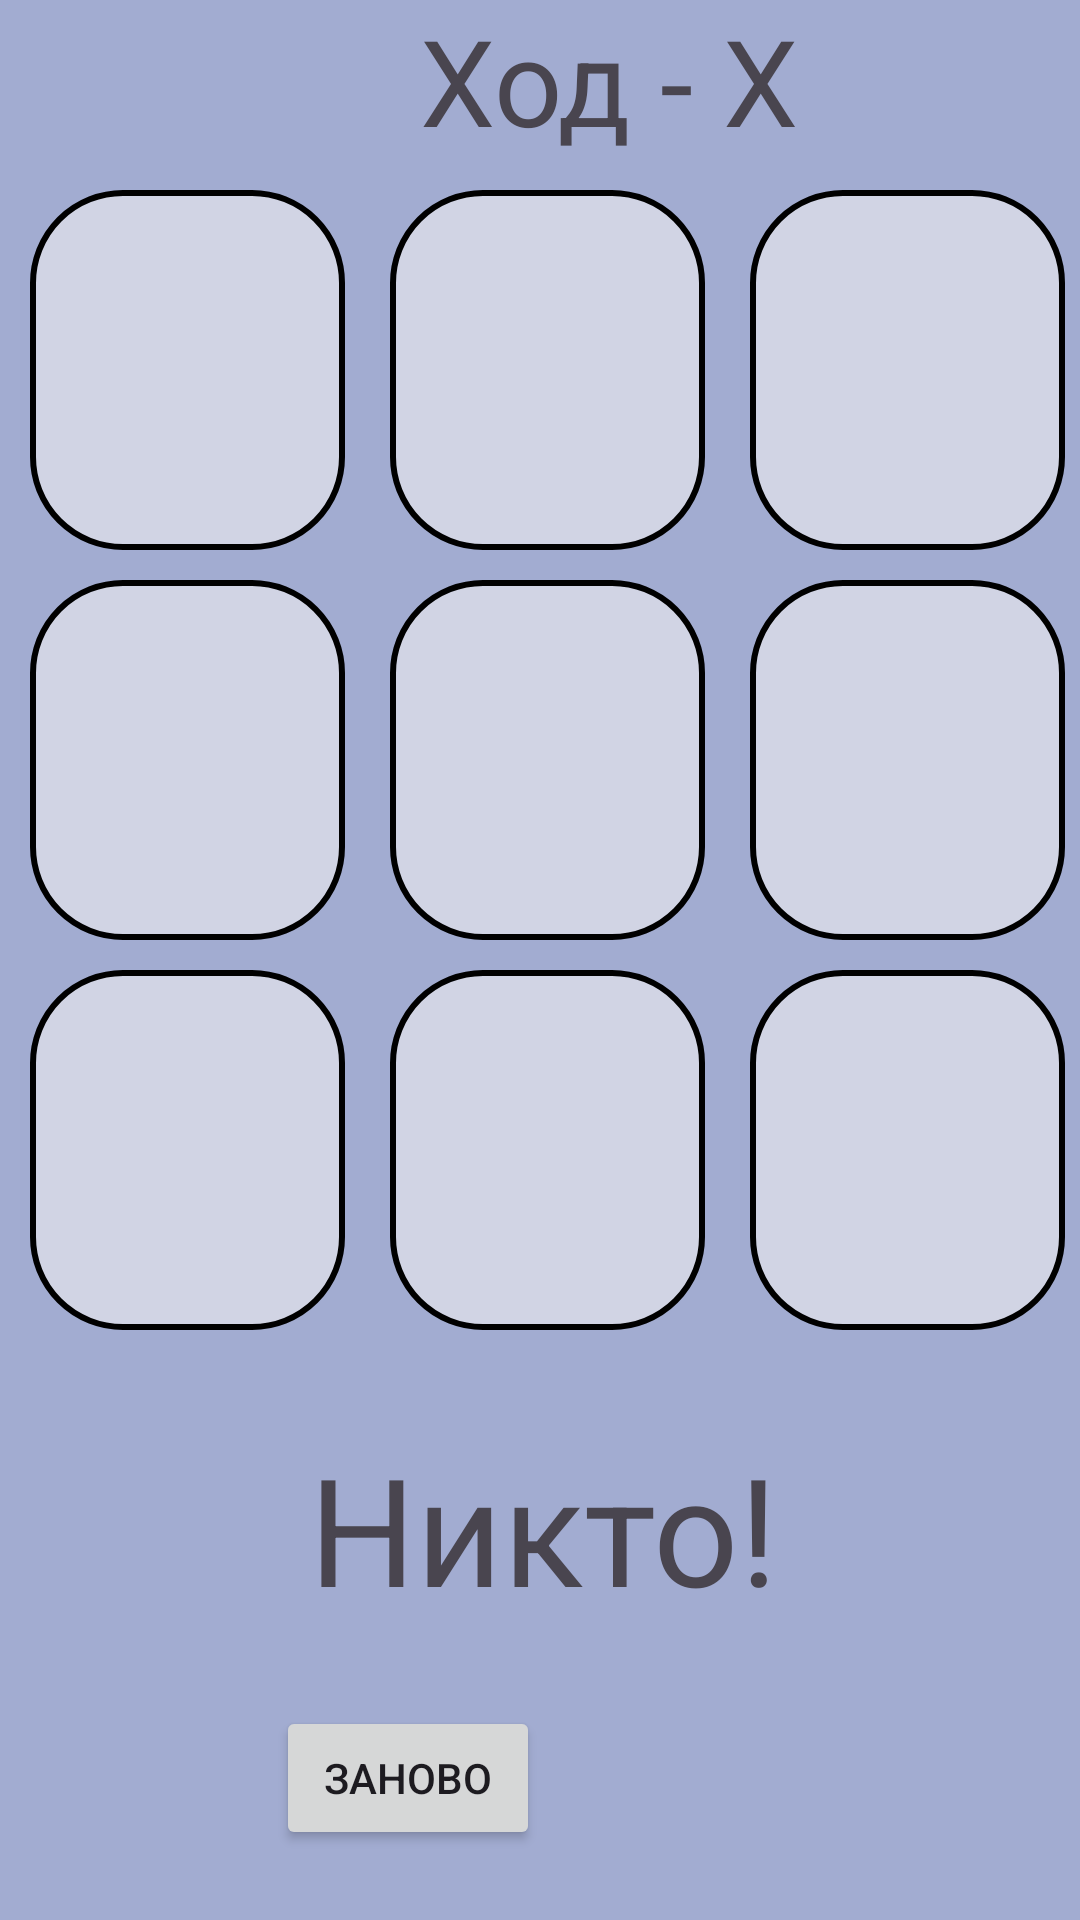

Layout XML and referenced resources for this Android screen:
<!-- AndroidManifest.xml: application theme Theme.Second_Almazbekov_Beksultan -->
<!-- res/layout/activity_emotion.xml -->
<?xml version="1.0" encoding="utf-8"?>
<RelativeLayout xmlns:android="http://schemas.android.com/apk/res/android"
    xmlns:app="http://schemas.android.com/apk/res-auto"
    xmlns:tools="http://schemas.android.com/tools"
    android:layout_width="match_parent"
    android:layout_height="match_parent"
    android:background="#A2ACD1"
    tools:context=".Emotion">

    <LinearLayout
        android:layout_width="match_parent"
        android:layout_height="wrap_content"
        android:orientation="vertical"
        android:weightSum="3">


        <TextView
            android:id="@+id/textView3"
            android:layout_width="wrap_content"
            android:layout_height="wrap_content"
            android:text="Ход - X"
            android:layout_marginLeft="140dp"
            android:textSize="40dp" />

        <LinearLayout
            android:layout_width="match_parent"
            android:layout_height="wrap_content"
            android:orientation="horizontal"
            android:weightSum="3">

            <ImageView
                android:id="@+id/image1"
                android:layout_width="0dp"
                android:layout_height="120dp"
                android:layout_marginStart="10dp"
                android:layout_marginTop="10dp"

                android:layout_marginEnd="5dp"
                android:layout_weight="1"
                android:adjustViewBounds="true"
                android:background="@drawable/border"
                android:padding="20dp" />

            <ImageView
                android:id="@+id/image2"
                android:layout_width="0dp"
                android:layout_height="120dp"
                android:layout_marginStart="10dp"
                android:layout_marginTop="10dp"

                android:layout_marginEnd="5dp"
                android:layout_weight="1"
                android:adjustViewBounds="true"
                android:background="@drawable/border"
                android:padding="20dp" />

            <ImageView
                android:id="@+id/image3"
                android:layout_width="0dp"
                android:layout_height="120dp"
                android:layout_marginStart="10dp"
                android:layout_marginTop="10dp"

                android:layout_marginEnd="5dp"
                android:layout_weight="1"
                android:adjustViewBounds="true"
                android:background="@drawable/border"
                android:padding="20dp" />
        </LinearLayout>

        <LinearLayout
            android:layout_width="match_parent"
            android:layout_height="wrap_content"
            android:orientation="horizontal"
            android:weightSum="3">

            <ImageView
                android:layout_width="0dp"
                android:layout_height="120dp"
                android:id="@+id/image4"
                android:layout_weight="1"
                android:background="@drawable/border"

                android:layout_marginTop="10dp"
                android:layout_marginEnd="5dp"
                android:adjustViewBounds="true"
                android:layout_marginStart="10dp"
                android:padding="20dp"/>
            <ImageView
                android:layout_width="0dp"
                android:layout_height="120dp"
                android:id="@+id/image5"
                android:layout_weight="1"
                android:background="@drawable/border"

                android:layout_marginTop="10dp"
                android:layout_marginEnd="5dp"
                android:adjustViewBounds="true"
                android:layout_marginStart="10dp"
                android:padding="20dp"/>
            <ImageView
                android:layout_width="0dp"
                android:layout_height="120dp"
                android:id="@+id/image6"
                android:layout_weight="1"
                android:background="@drawable/border"

                android:layout_marginTop="10dp"
                android:layout_marginEnd="5dp"
                android:adjustViewBounds="true"
                android:layout_marginStart="10dp"
                android:padding="20dp"/>
        </LinearLayout>

        <LinearLayout
            android:layout_width="match_parent"
            android:layout_height="wrap_content"
            android:orientation="horizontal"
            android:weightSum="3">

            <ImageView
                android:layout_width="0dp"
                android:layout_height="120dp"
                android:id="@+id/image7"
                android:layout_weight="1"
                android:background="@drawable/border"

                android:layout_marginTop="10dp"
                android:layout_marginEnd="5dp"
                android:adjustViewBounds="true"
                android:layout_marginStart="10dp"
                android:padding="20dp"/>
            <ImageView
                android:layout_width="0dp"
                android:layout_height="120dp"
                android:id="@+id/image8"
                android:layout_weight="1"
                android:background="@drawable/border"

                android:layout_marginTop="10dp"
                android:layout_marginEnd="5dp"
                android:layout_marginStart="10dp"
                android:adjustViewBounds="true"
                android:padding="20dp"/>
            <ImageView
                android:layout_width="0dp"
                android:layout_height="120dp"
                android:id="@+id/image9"
                android:layout_weight="1"
                android:background="@drawable/border"

                android:layout_marginTop="10dp"
                android:layout_marginEnd="5dp"
                android:layout_marginStart="10dp"
                android:padding="20dp"
                android:adjustViewBounds="true"/>
        </LinearLayout>
    </LinearLayout>

    <TextView
        android:id="@+id/textView2"
        android:layout_width="wrap_content"
        android:layout_height="wrap_content"
        android:layout_alignParentStart="true"
        android:layout_alignParentTop="true"
        android:layout_marginStart="103dp"
        android:layout_marginTop="476dp"
        android:text="Никто!"
        android:textSize="50dp" />

    <Button
        android:id="@+id/button3"
        android:layout_width="wrap_content"
        android:layout_height="wrap_content"
        android:layout_below="@+id/textView2"
        android:layout_alignParentEnd="true"
        android:layout_marginTop="26dp"
        android:layout_marginEnd="180dp"
        android:onClick="restartMatch"
        android:text="Заново" />

    <Button
        android:id="@+id/button4"
        android:layout_width="wrap_content"
        android:layout_height="wrap_content"
        android:layout_below="@+id/button3"
        android:layout_alignParentEnd="true"
        android:layout_marginTop="16dp"
        android:layout_marginEnd="186dp"
        android:onClick="goBack"
        android:text="Назад" />

</RelativeLayout>
<!-- resources referenced by this layout -->
<resources>
  <!-- drawable border (drawable) -->
  <?xml version="1.0" encoding="utf-8"?>
  <shape xmlns:android="http://schemas.android.com/apk/res/android">
  <solid android:color="#D1D4E4"/>
      <corners android:radius="30dp"/>
      <stroke
          android:color="@color/black"
          android:width="2dp"/>
  
  </shape>
  <style name="Theme.Second_Almazbekov_Beksultan" parent="Base.Theme.Second_Almazbekov_Beksultan" />
  <style name="Base.Theme.Second_Almazbekov_Beksultan" parent="Theme.Material3.DayNight.NoActionBar">
          
          
      </style>
  <!-- not gathered from this repository: default colours our renderer supplied (Android Studio template values) -->
  <color name="black">#FF000000</color>
</resources>
